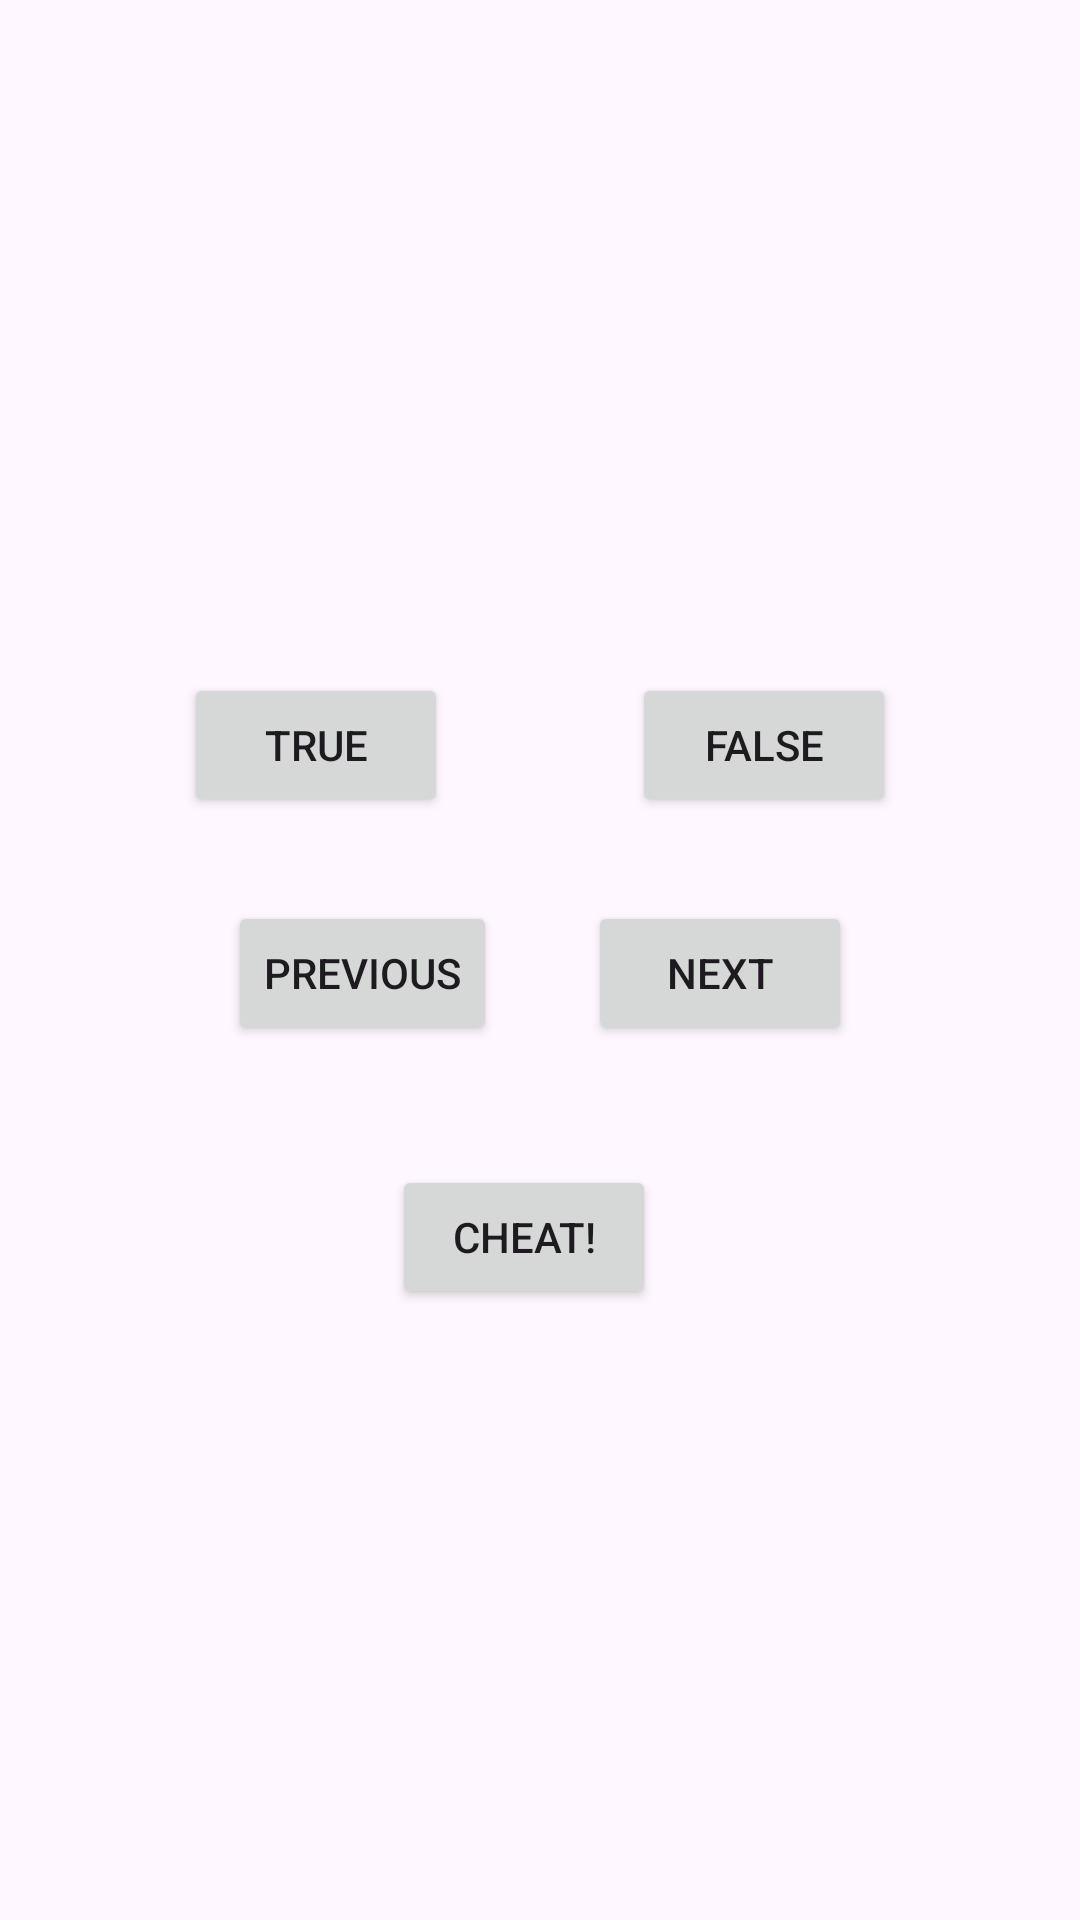

Write the Android layout XML for this screen, with the resource values it uses.
<!-- AndroidManifest.xml: application theme Theme.GeoQuizReview -->
<!-- res/layout/activity_main.xml -->
<?xml version="1.0" encoding="utf-8"?>
<androidx.constraintlayout.widget.ConstraintLayout xmlns:android="http://schemas.android.com/apk/res/android"
    xmlns:app="http://schemas.android.com/apk/res-auto"
    xmlns:tools="http://schemas.android.com/tools"
    android:id="@+id/main"
    android:layout_width="match_parent"
    android:layout_height="match_parent"
    tools:context=".MainActivity">

    <TextView
        android:id="@+id/tv_question_text"
        android:layout_width="wrap_content"
        android:layout_height="wrap_content"
        android:layout_marginTop="132dp"
        android:textSize="18sp"
        app:layout_constraintEnd_toEndOf="parent"
        app:layout_constraintHorizontal_bias="0.5"
        app:layout_constraintStart_toStartOf="parent"
        app:layout_constraintTop_toTopOf="parent"
        tools:text="@string/question_text" />

    <Button
        android:id="@+id/btn_true"
        android:layout_width="wrap_content"
        android:layout_height="wrap_content"
        android:text="@string/true_button"
        app:layout_constraintEnd_toStartOf="@+id/btn_false"
        app:layout_constraintHorizontal_bias="0.5"
        app:layout_constraintStart_toStartOf="parent"
        app:layout_constraintTop_toTopOf="@+id/btn_false" />

    <Button
        android:id="@+id/btn_false"
        android:layout_width="wrap_content"
        android:layout_height="wrap_content"
        android:layout_marginTop="68dp"
        android:text="@string/false_button"
        app:layout_constraintEnd_toEndOf="parent"
        app:layout_constraintHorizontal_bias="0.5"
        app:layout_constraintStart_toEndOf="@+id/btn_true"
        app:layout_constraintTop_toBottomOf="@+id/tv_question_text" />

    <Button
        android:id="@+id/btn_Next"
        android:layout_width="wrap_content"
        android:layout_height="wrap_content"
        android:layout_marginTop="28dp"
        android:layout_marginEnd="76dp"
        android:text="@string/next_button"
        app:icon="@drawable/arrow_right"
        app:iconGravity="end"
        app:layout_constraintEnd_toEndOf="parent"
        app:layout_constraintTop_toBottomOf="@+id/btn_false" />

    <Button
        android:id="@+id/btnPrevious"
        android:layout_width="wrap_content"
        android:layout_height="wrap_content"
        android:layout_marginStart="76dp"
        android:text="@string/previous_button"
        app:icon="@drawable/arrow_left"
        app:layout_constraintStart_toStartOf="parent"
        app:layout_constraintTop_toTopOf="@+id/btn_Next" />

    <Button
        android:id="@+id/btn_cheat"
        android:layout_width="wrap_content"
        android:layout_height="wrap_content"
        android:layout_marginTop="40dp"
        android:text="@string/cheat_button"
        app:layout_constraintEnd_toEndOf="parent"
        app:layout_constraintHorizontal_bias="0.481"
        app:layout_constraintStart_toStartOf="parent"
        app:layout_constraintTop_toBottomOf="@+id/btn_Next" />


</androidx.constraintlayout.widget.ConstraintLayout>
<!-- resources referenced by this layout -->
<resources>
  <string name="cheat_button">Cheat!</string>
  <string name="false_button">False</string>
  <string name="next_button">Next</string>
  <string name="previous_button">Previous</string>
  <string name="question_text">Canberra is the capital of Australia.</string>
  <string name="true_button">True</string>
  <style name="Theme.GeoQuizReview" parent="Base.Theme.GeoQuizReview" />
  <style name="Base.Theme.GeoQuizReview" parent="Theme.Material3.DayNight.NoActionBar">
          
          
      </style>
</resources>
